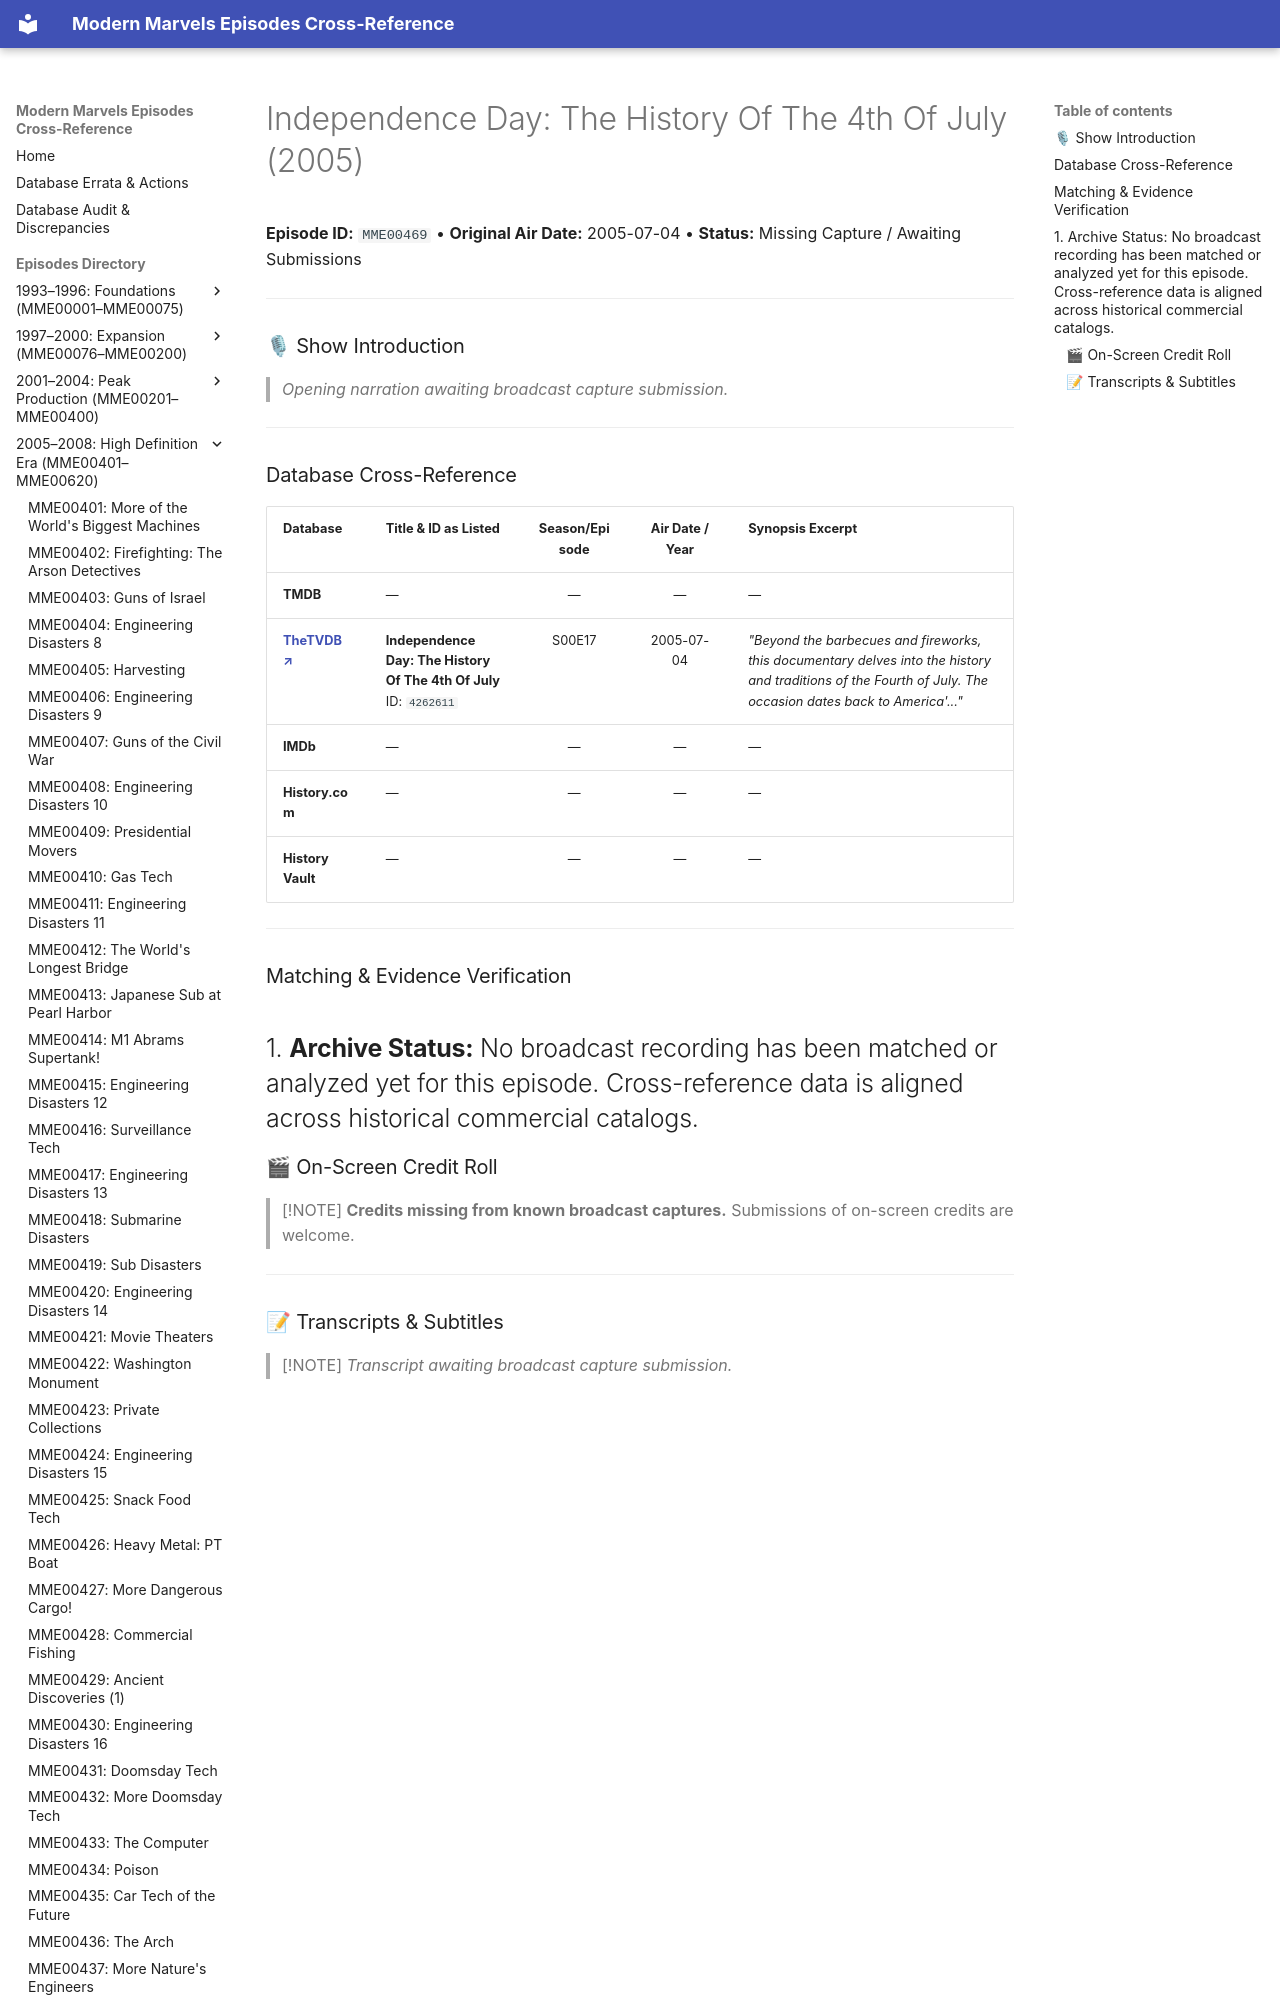

repository: ModernMarvelsFan/ModernMarvels · page: episodes/MME00469/index.html · generator: mkdocs

# Independence Day: The History Of The 4th Of July (2005)

**Episode ID:** `MME00469` • **Original Air Date:** 2005-07-04 • **Status:** Missing Capture / Awaiting Submissions

---

### 🎙 Show Introduction

> *Opening narration awaiting broadcast capture submission.*

---
